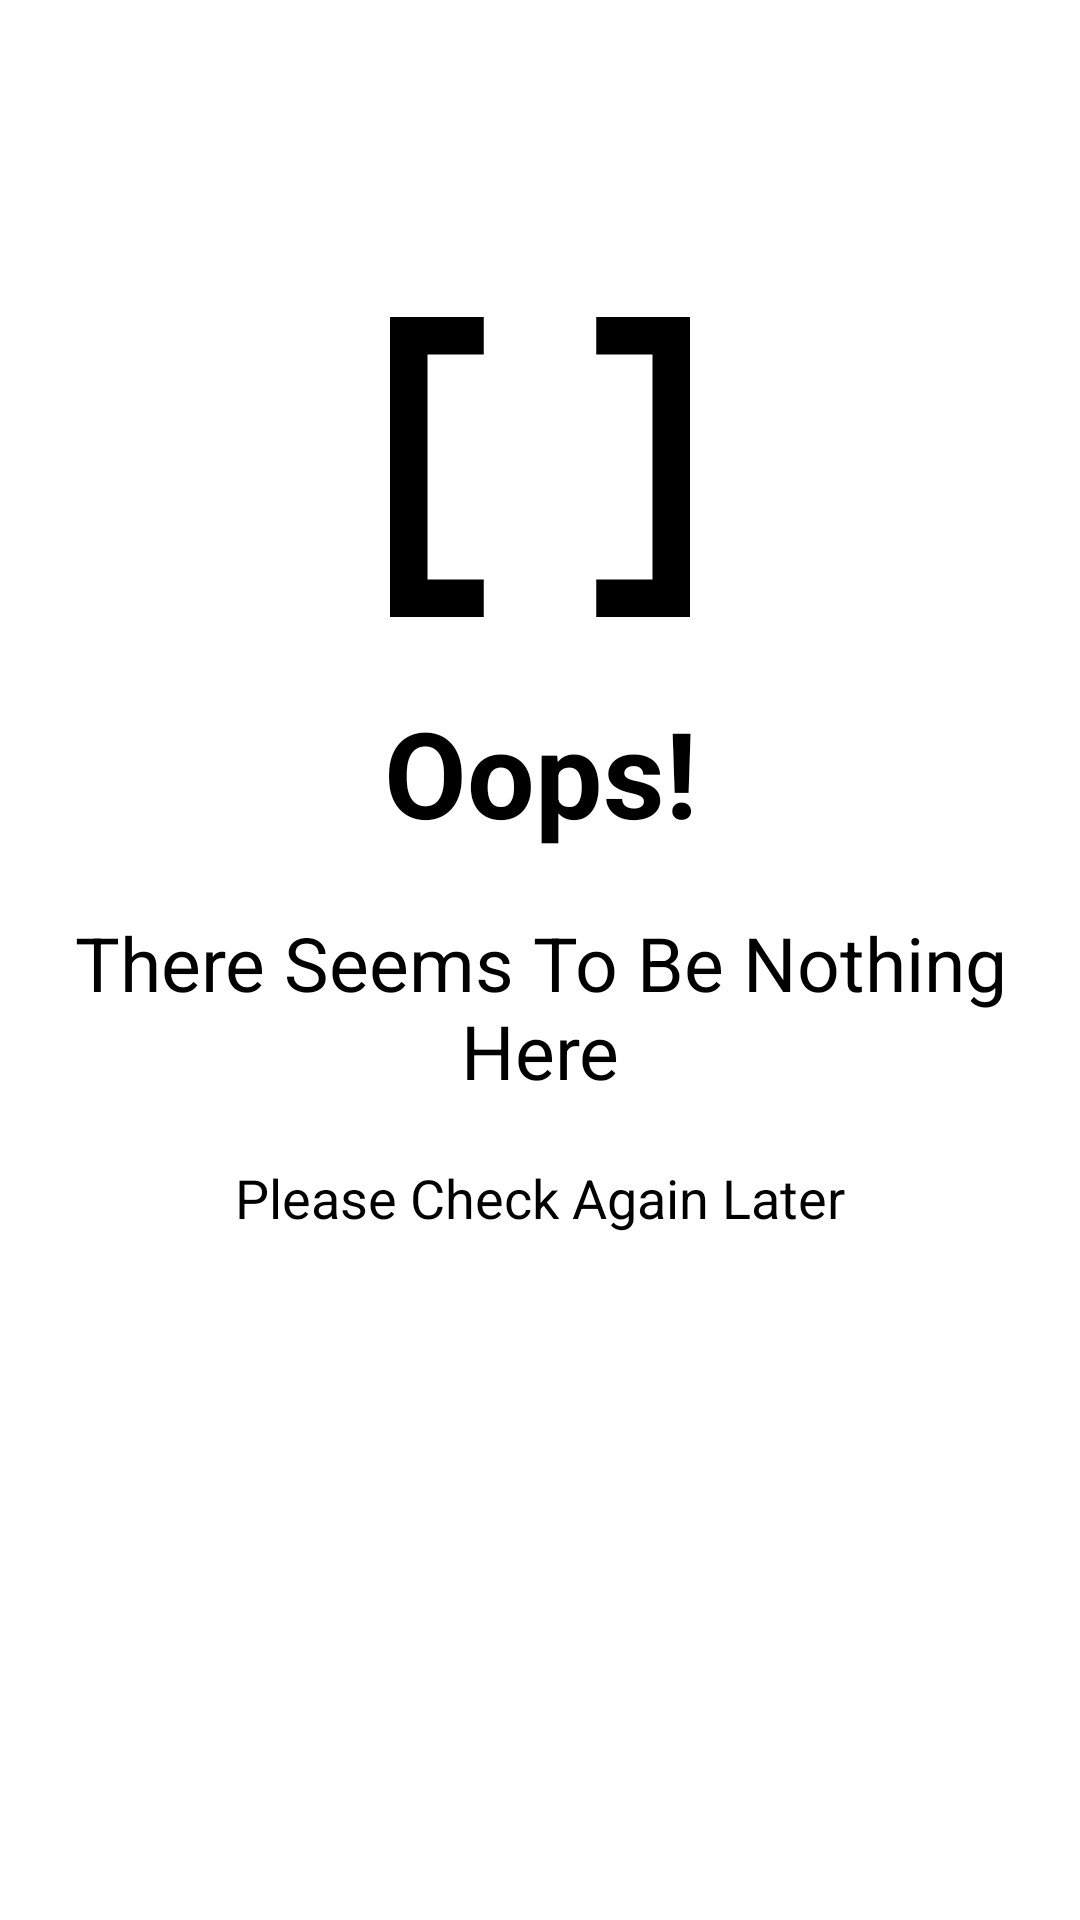

Android layout source for this screen:
<!-- AndroidManifest.xml: application theme Theme.FootballLatest -->
<!-- res/layout/empty_screen.xml -->
<?xml version="1.0" encoding="utf-8"?>
<LinearLayout xmlns:android="http://schemas.android.com/apk/res/android"
    android:layout_width="match_parent"
    android:layout_height="match_parent"
    android:gravity="center"
    android:orientation="vertical">

    <ImageView
        android:layout_width="150dp"
        android:layout_height="150dp"
        android:layout_gravity="center"
        android:src="@drawable/baseline_data_array_24" />

    <TextView
        android:layout_width="match_parent"
        android:layout_height="wrap_content"
        android:gravity="center"
        android:text="Oops!"
        android:textColor="?attr/iconColor"
        android:textSize="40sp"
        android:textStyle="bold" />

    <TextView
        android:layout_width="match_parent"
        android:layout_height="wrap_content"
        android:layout_marginVertical="20dp"
        android:gravity="center"
        android:text="There Seems To Be Nothing Here"
        android:textColor="?attr/iconColor"
        android:textSize="25sp" />

    <TextView
        android:layout_width="match_parent"
        android:layout_height="wrap_content"
        android:gravity="center"
        android:text="Please Check Again Later"
        android:textColor="?attr/iconColor"
        android:textSize="18sp" />

    <androidx.appcompat.widget.AppCompatButton
        android:id="@+id/btnRetry"
        android:layout_width="match_parent"
        android:layout_height="wrap_content"
        android:layout_margin="50dp"
        android:background="@drawable/rounded_button_background"
        android:gravity="center"
        android:text="EXIT"
        android:textAllCaps="true"
        android:textColor="@color/white" />
</LinearLayout>
<!-- resources referenced by this layout -->
<resources>
  <color name="white">#FFFFFFFF</color>
  <!-- drawable baseline_data_array_24 (drawable) -->
  <vector android:height="24dp" android:tint="?attr/iconColor"
      android:viewportHeight="24" android:viewportWidth="24"
      android:width="24dp" xmlns:android="http://schemas.android.com/apk/res/android">
      <path android:fillColor="@android:color/white" android:pathData="M15,4l0,2l3,0l0,12l-3,0l0,2l5,0l0,-16z"/>
      <path android:fillColor="@android:color/white" android:pathData="M4,20l5,0l0,-2l-3,0l0,-12l3,0l0,-2l-5,0z"/>
  </vector>
  <!-- drawable rounded_button_background (drawable) -->
  <?xml version="1.0" encoding="utf-8"?>
  <shape xmlns:android="http://schemas.android.com/apk/res/android"
      android:shape="rectangle">
  
      <corners android:radius="24dp" /> 
  
      <padding
          android:left="16dp"
          android:top="10dp"
          android:right="16dp"
          android:bottom="10dp" />
  </shape>
  <style name="Theme.FootballLatest" parent="Theme.MaterialComponents.DayNight.NoActionBar">
          
          <item name="colorPrimary">@color/green</item>
          <item name="colorPrimaryVariant">@color/dark_green</item>
          <item name="colorOnPrimary">@color/white</item>
          
          <item name="colorSecondary">@color/light_green</item>
          <item name="colorSecondaryVariant">@color/dark_green</item>
          <item name="colorOnSecondary">@color/black</item>
          
          <item name="android:statusBarColor">?attr/colorPrimaryVariant</item>
          
          <item name="drawerItemBackground">@color/green</item>
          <item name="drawerItemColorChecked">@color/white</item>
          <item name="drawerItemColorNormal">@color/dark</item>
          <item name="navHeaderTitleColor">@color/white</item>
          <item name="navHeaderDescriptionColor">@color/dark_green</item>
          <item name="drawerBackground">@color/white</item>
          <item name="iconColor">@color/black</item>
          <item name="bottomNav">@color/light_gray</item>
          <item name="roundButtonBackground">@color/light_gray</item>
          <item name="cardBackground">@color/grey_version</item>
          <item name="dashBackground">@color/green</item>
      </style>
  <color name="green">#1E293B</color>
      #009637 #00BA5D
  <color name="dark_green">#0F172A</color>//#007a37 //#00AE58
  <color name="light_green">#374D70</color>//#00BD45//#19FA89
  <color name="black">#FF000000</color>
  <color name="dark">#3b3b3b</color>
  <color name="light_gray">#D3D3D3</color>//#DAF7A6
  <color name="grey_version">#F1F5F9</color>
      //#0000004D
</resources>
